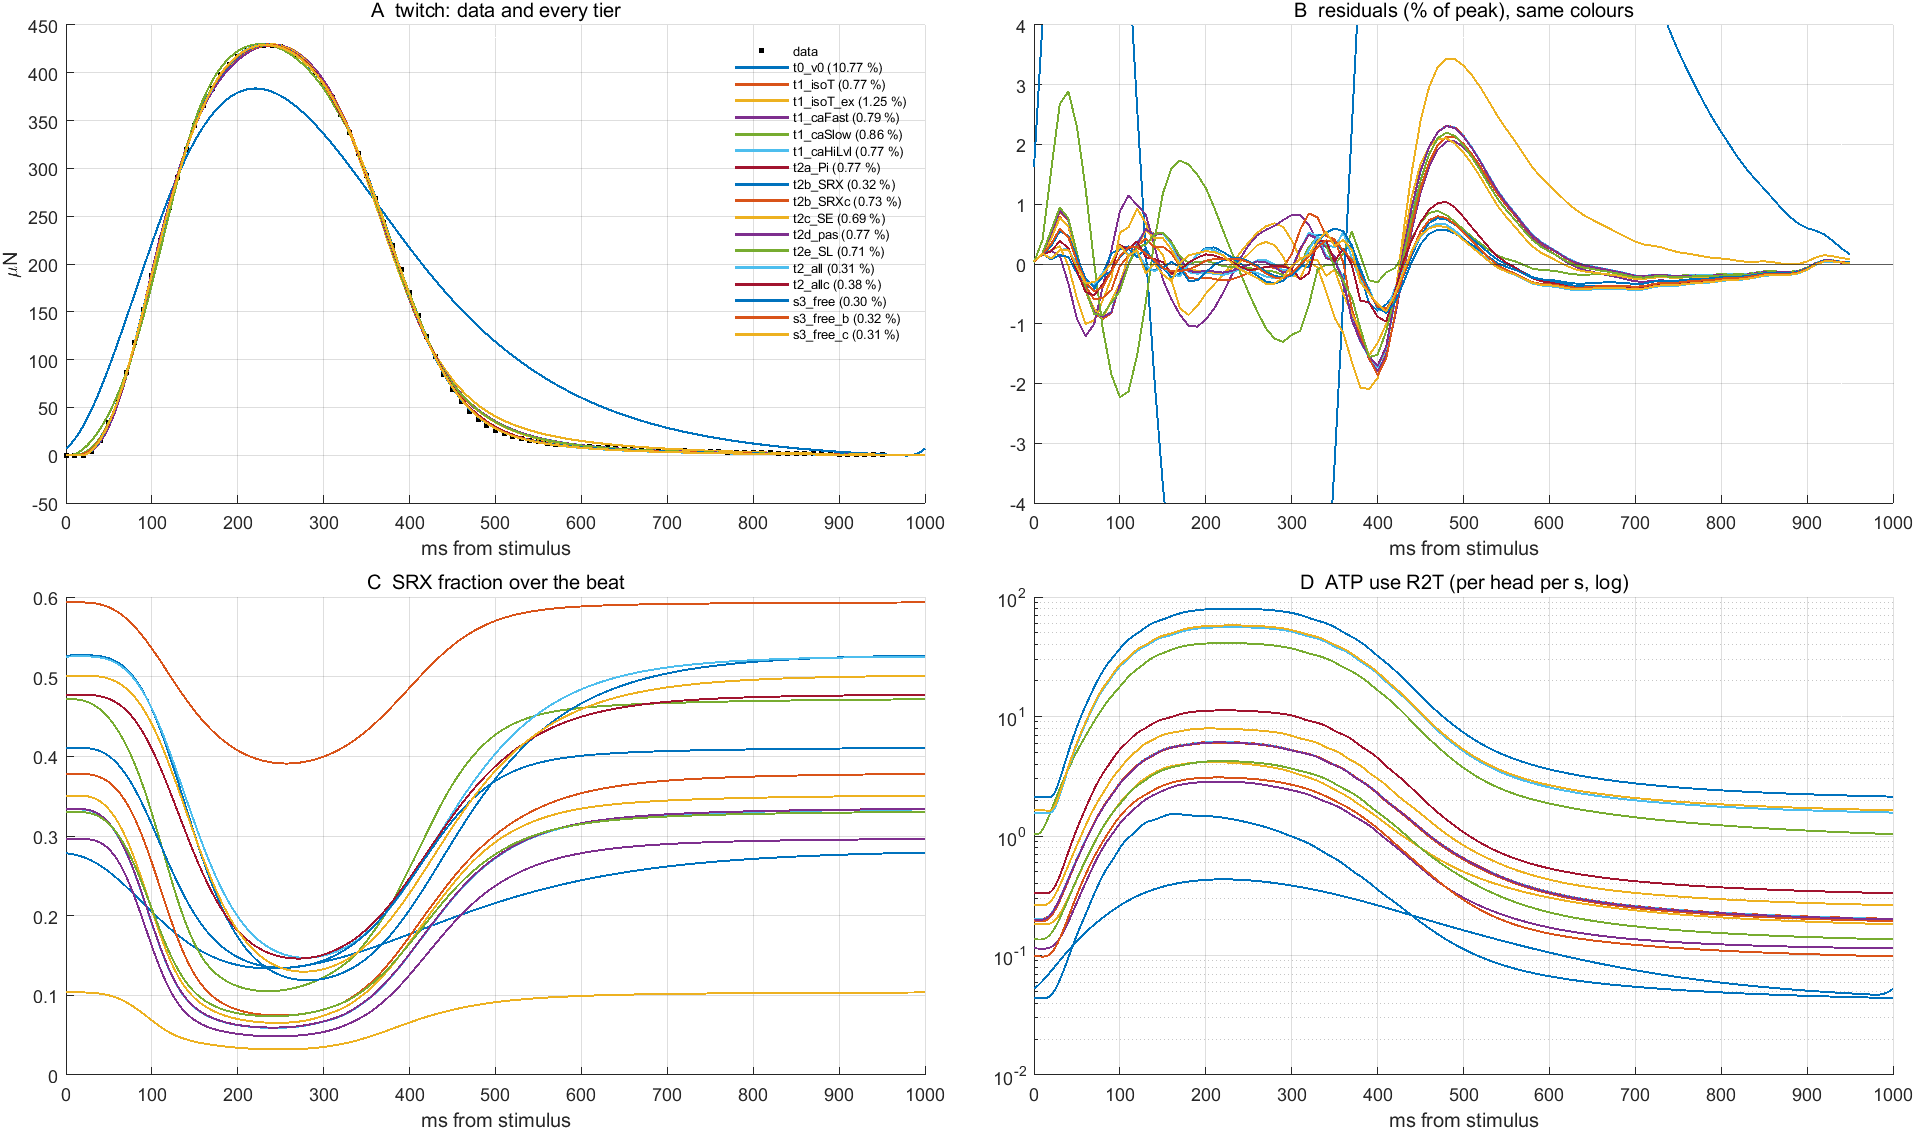

The file beside this chart, header and first rows:
tier, rms_pct, sigma, Fdev_kPa, act_pct, Fsat_dev, ATPase_sat, ATP_per_beat, SRX_dia, SRX_min, gate_pk, bound_pk, TTP, C10pk, RT50, RT90, lagCaF, shift_ms, ka, kd, k1, k2, kah, ksr0
t0_v0, 10.77, 27.36, 14.02, 24.57, 57.07, 1.574, 0.185, 0.2783, 0.1337, 0.2537, 0.06997, 220, 195.4, 201.8, 441.6, 157.5, -29.39, 29.22, 9.259, 48.25, 11.68, 17.57, 367.5
t1_isoT, 0.7731, 9.368, 45.76, 84.11, 54.4, 6.956, 1.837, 0.3337, 0.05928, 0.7897, 0.2169, 235, 180.8, 144.6, 251.9, 140, 1.714, 132.7, 42.06, 334.6, 53.06, 79.82, 367.5
t1_isoT_ex, 1.247, 8.262, 52.01, 81.28, 63.99, 4.619, 1.255, 0.1036, 0.03205, 0.7572, 0.2443, 240, 184.4, 138.1, 255.3, 140, 6.29, 96.29, 33.21, 132.2, 39.61, 58.16, 344.7
t1_caFast, 0.7945, 10.1, 42.53, 76.18, 55.82, 3.34, 0.8553, 0.2962, 0.04852, 0.7898, 0.2203, 240, 184, 139.6, 245.1, 165, 6.145, 62.55, 19.82, 166.9, 25, 37.61, 367.5
t1_caSlow, 0.8591, 10.5, 40.94, 80.64, 50.76, 50.8, 12.32, 0.4716, 0.1053, 0.7227, 0.1817, 227.5, 178, 154.2, 249.9, 110, -2.814, 1117, 354, 503.3, 446.6, 671.8, 367.5
t1_caHiLvl, 0.7724, 9.369, 45.76, 84.12, 54.39, 6.917, 1.827, 0.3334, 0.05918, 0.7898, 0.217, 237.5, 183.4, 142.1, 249.4, 142.5, 1.641, 132, 41.83, 332.2, 52.77, 79.38, 367.5
t2a_Pi, 0.7686, 9.42, 45.51, 84.17, 54.08, 6.89, 1.816, 0.334, 0.05955, 0.7897, 0.2168, 235, 180.9, 144.6, 251.8, 140, 1.523, 133.4, 42.27, 186.5, 53.32, 80.21, 367.5
t2b_SRX, 0.3213, 10.32, 41.62, 83.72, 49.72, 95.17, 24.02, 0.5265, 0.1189, 0.8258, 0.1865, 232.5, 178, 148.8, 244.5, 127.5, 13.58, 2191, 694.2, 723.7, 875.8, 1317, 72.17
t2b_SRXc, 0.7293, 9.471, 45.21, 85.08, 53.13, 6.818, 1.808, 0.3779, 0.07473, 0.8157, 0.2139, 235, 180.9, 144.9, 250.8, 140, 2.648, 132.7, 42.06, 334.6, 53.06, 79.82, 180.1
t2c_SE, 0.6943, 9.473, 45.3, 85.11, 53.22, 8.981, 2.4, 0.3507, 0.06541, 0.7925, 0.2134, 237.5, 183.2, 142.4, 247.6, 142.5, 3.479, 177.5, 56.26, 273.6, 70.97, 106.8, 367.5
t2d_pas, 0.7686, 9.42, 45.52, 84.17, 54.08, 6.893, 1.817, 0.334, 0.05955, 0.7897, 0.2168, 235, 180.9, 144.6, 251.8, 140, 1.527, 133.4, 42.27, 187.9, 53.33, 80.22, 367.5
t2e_SL, 0.7105, 11.36, 37.74, 84.06, 44.9, 4.836, 1.262, 0.3302, 0.07389, 0.8046, 0.1791, 235, 180.9, 144.9, 250.9, 142.5, -0.07083, 113.3, 35.9, 129.4, 45.29, 68.13, 367.5
t2_all, 0.3148, 11.98, 35.83, 82.67, 43.35, 68.36, 16.83, 0.5253, 0.1472, 0.8191, 0.1647, 232.5, 178.2, 148.8, 244.1, 127.5, 12.76, 1857, 588.4, 384.3, 742.4, 1117, 86.3
t2_allc, 0.3766, 12.55, 34.19, 84.27, 40.57, 13.33, 3.393, 0.4772, 0.1462, 0.8292, 0.156, 232.5, 177.9, 148.2, 246.2, 132.5, 7.948, 368.1, 116.6, 136.6, 147.2, 221.4, 109.1
s3_free, 0.2961, 18.8, 22.86, 79.75, 28.66, 1.557, 0.4004, 0.4105, 0.1346, 0.8064, 0.1134, 235, 180.9, 146.5, 241, 137.5, 6.025, 105.5, 62.58, 127, 95.25, 138.2, 280.9
s3_free_b, 0.3201, 29.76, 14.43, 77.08, 18.72, 3.929, 0.9203, 0.5932, 0.391, 0.83, 0.07318, 235, 180.8, 146.3, 242.2, 137.5, 5.209, 101.7, 54.64, 133.3, 94.98, 102.7, 347.2
s3_free_c, 0.3118, 13.7, 31.31, 82.09, 38.15, 70.9, 17.39, 0.5011, 0.1297, 0.821, 0.1507, 232.5, 178.2, 148.7, 243.9, 127.5, 12.91, 1798, 691.1, 319.9, 791.2, 1141, 90.4
